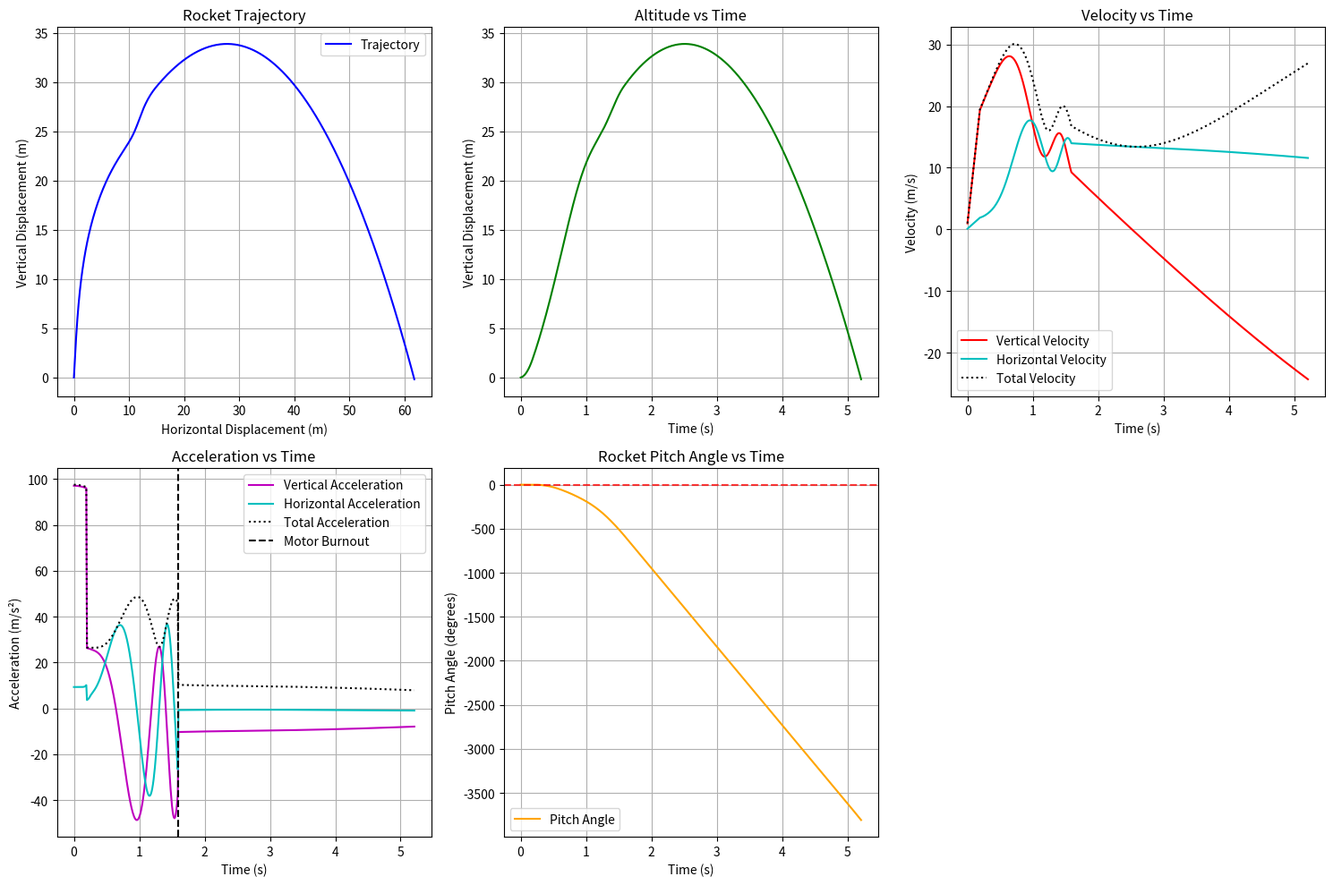

Reproduce this figure in Python. (Note: this script raises an exception after producing the figure.)
import matplotlib.pyplot as plt
from matplotlib.animation import FuncAnimation
import matplotlib.patches as patches
import matplotlib.transforms as transforms
import numpy as np
import math

# 1. New Core Concepts & Variables
mass = 1.23  # kg
gravity = 9.802  # m/s^2

# Thrust Profile (4x Estes D12 cluster)
initial_thrust = 132.0  # N (Peak thrust at ignition)
initial_thrust_duration = 0.2  # s (How long the initial peak lasts)
normal_thrust = 46.0  # N (Sustained thrust)
burn_time = 1.6  # s (Total motor burn time)

# Aerodynamic & Physical parameters
area = 0.00785  # m^2
Cd = 0.75
rho = 1.225  # kg/m^3
height = 0.99  # m
diameter = 0.1  # m

# Moment Arms (Distance from base)
cg_from_base = 0.35  # m
cp_from_base = 0.60  # m
moment_arm_tvc = cg_from_base  # Base to CG
moment_arm_drag = cp_from_base - cg_from_base  # CP to CG

# Moment of Inertia (uniform cylinder approximation)
inertia = (1/12) * mass * (height**2) + (1/4) * mass * ((diameter/2)**2)

# 2. The Controller Section
MAX_GIMBAL_ANGLE_DEG = 5.0
MAX_GIMBAL_ANGLE_RAD = math.radians(MAX_GIMBAL_ANGLE_DEG)

# PD Controller Gains
Kp_gain = 1.5
Kd_gain = 0.25

# Launch parameters
launch_angle_deg = 85.0  # Degrees from horizontal
launch_angle_rad = math.radians(launch_angle_deg)

# Initial conditions (Translational)
x = 0.0  # Horizontal displacement (m)
y = 0.0  # Vertical displacement (m)
v_x = 0.0  # Horizontal velocity (m/s)
v_y = 0.0  # Vertical velocity (m/s)

# 3. Add Rotational State Variables
pitch_angle = 0.0  # radians (0 means aligned with launch angle)
pitch_rate = 0.0   # radians/s
gimbal_angle = 0.0 # radians

# Simulation parameters
dt = 0.01  # Time step (s)
time_elapsed = 0.0

# Data recording for visualization
times = []
x_vals = []
y_vals = []
v_y_vals = []
v_x_vals = []
v_mag_vals = []  # Added for total velocity
accel_x_vals = [] # Added for x acceleration
accel_y_vals = []
accel_mag_vals = [] # Added for total acceleration
pitch_vals = []  # Array for pitch data
gimbal_vals = [] # Array for gimbal data

print("Starting 2D Rigid Body Dynamics simulation...")

# Run simulation until the rocket hits the ground (y < 0 after launch)
while time_elapsed == 0 or y >= 0:
    # Determine current thrust magnitude
    if time_elapsed < initial_thrust_duration:
        thrust = initial_thrust
    elif time_elapsed < burn_time:
        thrust = normal_thrust
    else:
        thrust = 0.0

    # 4. Update the Physics Loop

    # Run Controller
    target_gimbal = (Kp_gain * pitch_angle) + (Kd_gain * pitch_rate)

    # Actuation Lag/Limit
    target_gimbal = np.clip(target_gimbal, -MAX_GIMBAL_ANGLE_RAD, MAX_GIMBAL_ANGLE_RAD)
    gimbal_angle += (target_gimbal - gimbal_angle) * 0.25

    # Global orientation
    body_angle = launch_angle_rad + pitch_angle

    # Total Thrust Vector
    thrust_dir = body_angle + gimbal_angle
    thrust_x = thrust * math.cos(thrust_dir)
    thrust_y = thrust * math.sin(thrust_dir)
    
    # Thrust Radial component
    thrust_radial = thrust * math.sin(gimbal_angle)

    # Drag Vector
    velocity_mag = math.sqrt(v_x**2 + v_y**2)
    drag_force = 0.5 * rho * Cd * area * (velocity_mag**2)

    if velocity_mag > 0:
        drag_x = drag_force * (v_x / velocity_mag)
        drag_y = drag_force * (v_y / velocity_mag)

        # Calculate Drag Radial component
        v_angle = math.atan2(v_y, v_x)
        aoa = body_angle - v_angle
        drag_radial = drag_force * math.sin(aoa)
    else:
        drag_x = 0.0
        drag_y = 0.0
        drag_radial = 0.0

    # Calculate Torques
    torque_tvc = thrust_radial * moment_arm_tvc
    torque_drag = drag_radial * moment_arm_drag
    net_torque = torque_tvc - torque_drag

    # Calculate Rotational Acceleration
    angular_acceleration = net_torque / inertia

    # Update Rotational State
    pitch_rate += angular_acceleration * dt
    pitch_angle += pitch_rate * dt

    # Update Translational State
    force_net_x = thrust_x - drag_x
    force_net_y = thrust_y - (mass * gravity) - drag_y

    a_x = force_net_x / mass
    a_y = force_net_y / mass

    v_x += a_x * dt
    v_y += a_y * dt

    x += v_x * dt
    y += v_y * dt

    # Record data
    times.append(time_elapsed)
    x_vals.append(x)
    y_vals.append(y)
    v_x_vals.append(v_x)
    v_y_vals.append(v_y)
    v_mag_vals.append(math.sqrt(v_x**2 + v_y**2))
    accel_x_vals.append(a_x)
    accel_y_vals.append(a_y)
    accel_mag_vals.append(math.sqrt(a_x**2 + a_y**2))
    pitch_vals.append(math.degrees(pitch_angle))
    gimbal_vals.append(math.degrees(gimbal_angle))

    # Increment time
    time_elapsed += dt

    # Safety breakout if it goes too long
    if time_elapsed > 1000:
        print("Simulation timeout.")
        break

print(f"Simulation complete.")
print(f"Apogee (Max Height): {max(y_vals):.2f} m")
print(f"Total Time of Flight: {time_elapsed:.2f} s")
print(f"Max Horizontal Distance: {max(x_vals):.2f} m")

# 5. Update Visualization (Static Plots)
fig_static = plt.figure(figsize=(15, 10))

# 1. Trajectory (X vs Y)
plt.subplot(2, 3, 1)
plt.plot(x_vals, y_vals, 'b-', label='Trajectory')
plt.title('Rocket Trajectory')
plt.xlabel('Horizontal Displacement (m)')
plt.ylabel('Vertical Displacement (m)')
plt.grid(True)
plt.legend()

# 2. Vertical Altitude vs Time
plt.subplot(2, 3, 2)
plt.plot(times, y_vals, 'g-')
plt.title('Altitude vs Time')
plt.xlabel('Time (s)')
plt.ylabel('Vertical Displacement (m)')
plt.grid(True)

# 3. Velocities vs Time
plt.subplot(2, 3, 3)
plt.plot(times, v_y_vals, 'r-', label='Vertical Velocity')
plt.plot(times, v_x_vals, 'c-', label='Horizontal Velocity')
plt.plot(times, v_mag_vals, 'k:', label='Total Velocity')
plt.title('Velocity vs Time')
plt.xlabel('Time (s)')
plt.ylabel('Velocity (m/s)')
plt.grid(True)
plt.legend()

# 4. Accelerations vs Time
plt.subplot(2, 3, 4)
plt.plot(times, accel_y_vals, 'm-', label='Vertical Acceleration')
plt.plot(times, accel_x_vals, 'c-', label='Horizontal Acceleration')
plt.plot(times, accel_mag_vals, 'k:', label='Total Acceleration')
plt.axvline(x=burn_time, color='k', linestyle='--', label='Motor Burnout')
plt.title('Acceleration vs Time')
plt.xlabel('Time (s)')
plt.ylabel('Acceleration (m/s²)')
plt.grid(True)
plt.legend()

# 5. Rocket Pitch Angle vs Time
plt.subplot(2, 3, 5)
plt.plot(times, pitch_vals, 'orange', label='Pitch Angle')
plt.axhline(y=1.0, color='r', linestyle='--', alpha=0.5)
plt.axhline(y=-1.0, color='r', linestyle='--', alpha=0.5)
plt.title('Rocket Pitch Angle vs Time')
plt.xlabel('Time (s)')
plt.ylabel('Pitch Angle (degrees)')
plt.grid(True)
plt.legend()

plt.tight_layout()
fig_static.savefig('D:/pointy_rocket/simulation/simulation_results.png')
plt.close(fig_static)

# 6. Update Visualization (Animation)
fig_anim, ax = plt.subplots(figsize=(6, 10))

# Define Artists
rocket_body = patches.Rectangle((-diameter/2, 0), diameter, height, fc='blue')
thrust_vector, = ax.plot([], [], '-', color='red', linewidth=2)
trajectory_path, = ax.plot([], [], 'g-', alpha=0.5)
telemetry_text = ax.text(0.05, 0.95, '', transform=ax.transAxes, verticalalignment='top',
                         bbox=dict(boxstyle='round', facecolor='white', alpha=0.8))
ground_line, = ax.plot([-100, 100], [0, 0], 'k-', linewidth=2)

def init():
    ax.add_patch(rocket_body)
    ax.set_xlim(-10, 10)
    ax.set_ylim(-5, 100)
    return rocket_body, thrust_vector, trajectory_path, telemetry_text, ground_line

def update(frame):
    t = times[frame]
    cx = x_vals[frame]
    cy = y_vals[frame]
    vx = v_x_vals[frame]
    vy = v_y_vals[frame]
    pitch = pitch_vals[frame]  # degrees
    gimbal = gimbal_vals[frame]  # degrees

    # Calculate Thrust status
    if t < initial_thrust_duration:
        thrust_mag = initial_thrust
    elif t < burn_time:
        thrust_mag = normal_thrust
    else:
        thrust_mag = 0.0

    body_angle_deg = launch_angle_deg + pitch
    rot_angle_deg = body_angle_deg - 90.0

    tr = transforms.Affine2D().rotate_deg_around(0, 0, rot_angle_deg) + transforms.Affine2D().translate(cx, cy) + ax.transData

    rocket_body.set_xy((-diameter/2, -cg_from_base))
    rocket_body.set_width(diameter)
    rocket_body.set_height(height)
    rocket_body.set_transform(tr)

    trajectory_path.set_data(x_vals[:frame+1], y_vals[:frame+1])

    if thrust_mag > 0:
        thrust_len = thrust_mag / 50.0  # Scale down for visual
        flame_angle_rad = math.radians(body_angle_deg + gimbal) + math.pi
        flame_end_x = cx - cg_from_base * math.cos(math.radians(body_angle_deg)) + thrust_len * math.cos(flame_angle_rad)
        flame_end_y = cy - cg_from_base * math.sin(math.radians(body_angle_deg)) + thrust_len * math.sin(flame_angle_rad)
        base_x = cx - cg_from_base * math.cos(math.radians(body_angle_deg))
        base_y = cy - cg_from_base * math.sin(math.radians(body_angle_deg))

        thrust_vector.set_data([base_x, flame_end_x], [base_y, flame_end_y])
        thrust_vector.set_linestyle('-')
        thrust_vector.set_color('red')
    else:
        base_x = cx - cg_from_base * math.cos(math.radians(body_angle_deg))
        base_y = cy - cg_from_base * math.sin(math.radians(body_angle_deg))
        flame_angle_rad = math.radians(body_angle_deg + gimbal) + math.pi
        flame_end_x = base_x + 0.5 * math.cos(flame_angle_rad)
        flame_end_y = base_y + 0.5 * math.sin(flame_angle_rad)
        thrust_vector.set_data([base_x, flame_end_x], [base_y, flame_end_y])
        thrust_vector.set_linestyle('--')
        thrust_vector.set_color('gray')

    telemetry_text.set_text(
        f"Time: {t:.2f} s\n"
        f"Altitude: {cy:.2f} m\n"
        f"Velocity: {math.sqrt(vx**2+vy**2):.2f} m/s\n"
        f"Pitch: {pitch:.2f}°\n"
        f"Gimbal: {gimbal:.2f}°"
    )

    window_height = 40
    window_width = 20
    ax.set_xlim(cx - window_width/2, cx + window_width/2)
    min_y = max(-5, cy - 10)
    ax.set_ylim(min_y, min_y + window_height)

    return rocket_body, thrust_vector, trajectory_path, telemetry_text, ground_line

try:
    ani = FuncAnimation(fig_anim, update, frames=len(times), init_func=init, blit=False, interval=20)
    ani.save('D:/pointy_rocket/simulation/rocket_launch.mp4', writer='ffmpeg', fps=50)
    print("Animation logic executed. The simulation generated 'D:/pointy_rocket/simulation/rocket_launch.mp4'.")
except Exception as e:
    print(f"Warning: Could not save animation, possibly missing ffmpeg. Error: {e}")
finally:
    plt.close(fig_anim)
